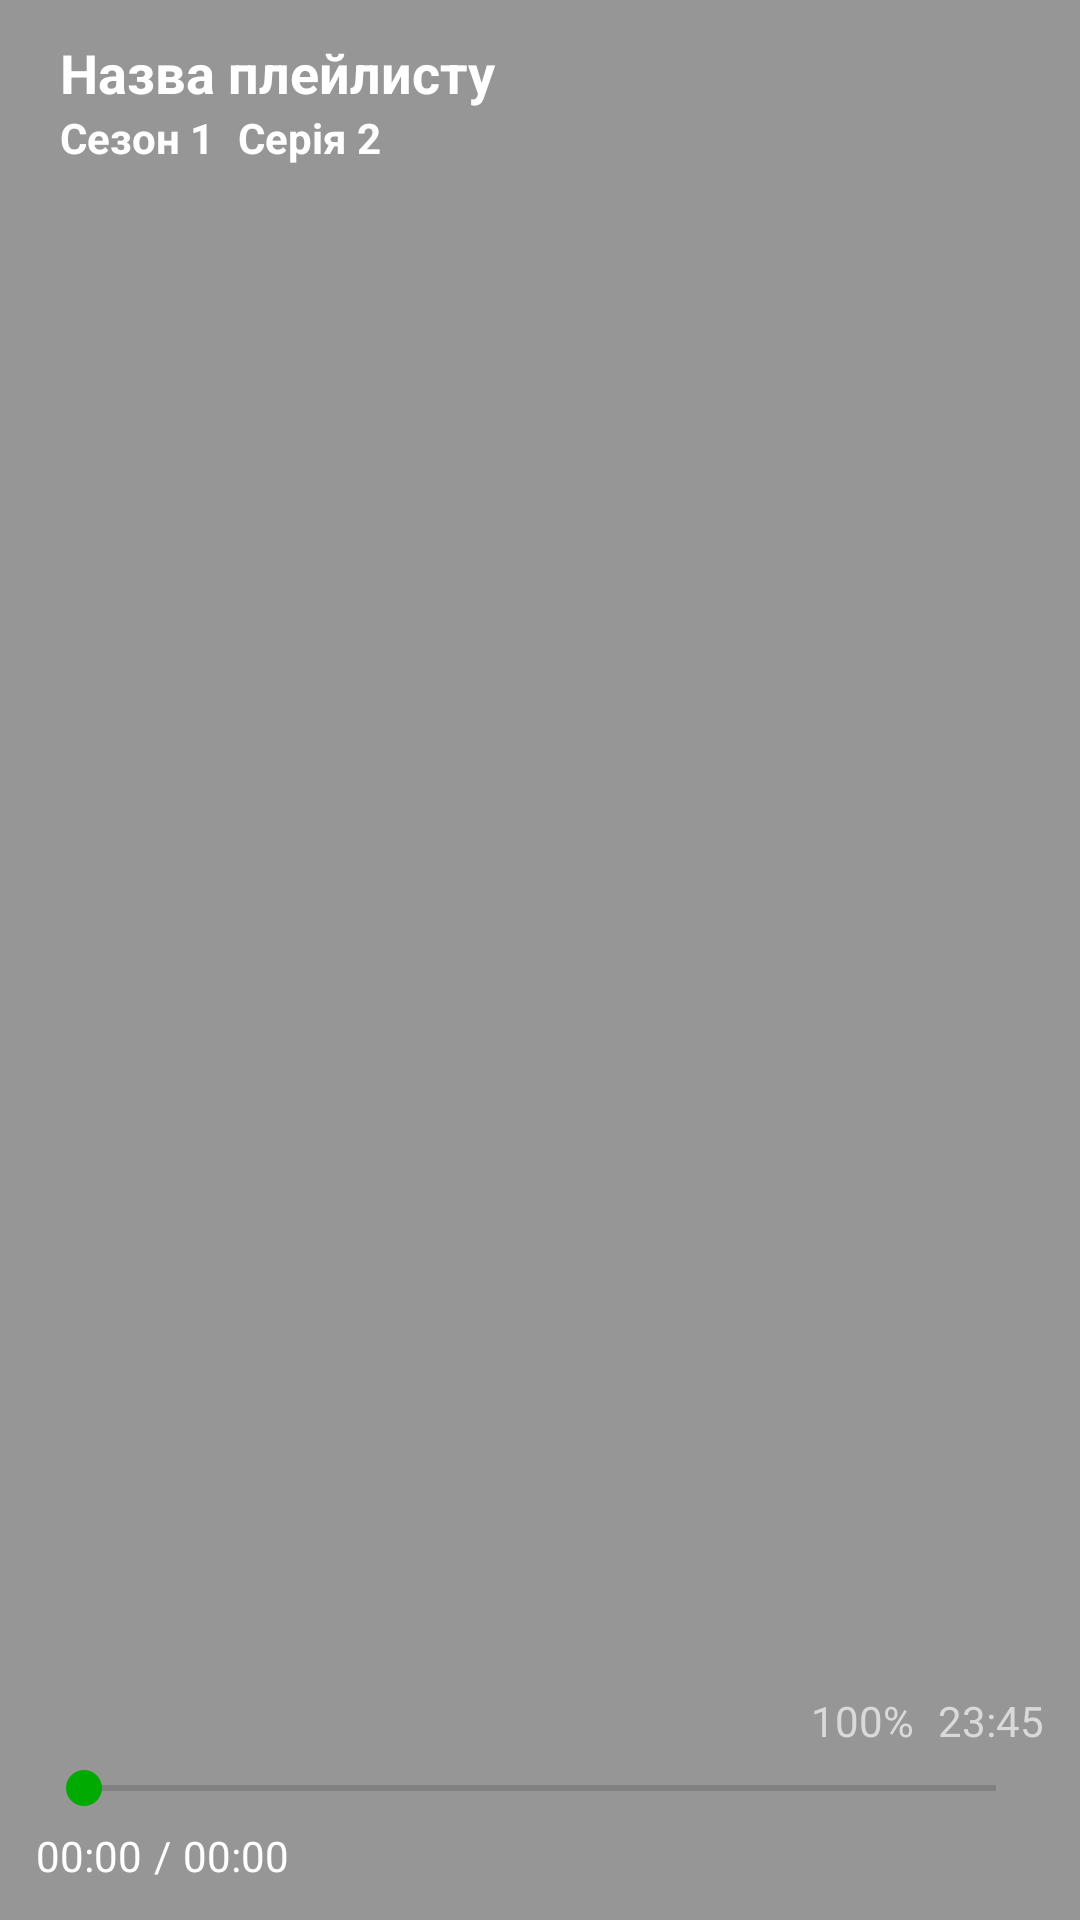

Android layout source for this screen:
<!-- AndroidManifest.xml: application theme Theme.Nomori -->
<!-- res/layout/activity_player_layout_controller.xml -->
<?xml version="1.0" encoding="utf-8"?>
<FrameLayout xmlns:android="http://schemas.android.com/apk/res/android"
    xmlns:app="http://schemas.android.com/apk/res-auto"
    android:id="@+id/playerControllerRoot"
    android:layout_width="match_parent"
    android:layout_height="match_parent"
    android:background="#66000000">

    
    <LinearLayout
        android:id="@+id/topBar"
        android:layout_width="match_parent"
        android:layout_height="wrap_content"
        android:orientation="horizontal"
        android:padding="12dp"
        android:gravity="center_vertical">

        <ImageButton
            android:id="@+id/buttonBack"
            android:layout_width="wrap_content"
            android:layout_height="wrap_content"
            android:background="@android:color/transparent"
            app:srcCompat="@drawable/back_button_player" />

        <LinearLayout
            android:layout_width="0dp"
            android:layout_height="wrap_content"
            android:layout_weight="1"
            android:orientation="vertical"
            android:paddingStart="8dp">

            <TextView
                android:id="@+id/textPlaylistName"
                android:layout_width="wrap_content"
                android:layout_height="wrap_content"
                android:text="Назва плейлисту"
                android:textColor="#FFFFFF"
                android:textSize="18sp"
                android:textStyle="bold"
                android:ellipsize="marquee"
                android:singleLine="true" />

            <LinearLayout
                android:layout_width="wrap_content"
                android:layout_height="wrap_content"
                android:orientation="horizontal">

                <TextView
                    android:id="@+id/textSeason"
                    android:layout_width="wrap_content"
                    android:layout_height="wrap_content"
                    android:text="Сезон 1"
                    android:textColor="#FFFFFF"
                    android:textStyle="bold"
                    android:paddingEnd="8dp" />

                <TextView
                    android:id="@+id/textEpisode"
                    android:layout_width="wrap_content"
                    android:layout_height="wrap_content"
                    android:text="Серія 2"
                    android:textColor="#FFFFFF"
                    android:textStyle="bold" />
            </LinearLayout>
        </LinearLayout>
    </LinearLayout>

    
    <LinearLayout
        android:id="@+id/playbackControls"
        android:layout_width="match_parent"
        android:layout_height="match_parent"
        android:orientation="horizontal"
        android:gravity="center"
        android:background="@android:color/transparent">

        <ImageButton
            android:id="@+id/buttonPrevious"
            android:layout_width="wrap_content"
            android:layout_height="wrap_content"
            android:background="@android:color/transparent"
            app:srcCompat="@drawable/pl_buttonprevious" />

        <ImageButton
            android:id="@+id/buttonRewind"
            android:layout_width="wrap_content"
            android:layout_height="wrap_content"
            android:layout_marginStart="16dp"
            android:background="@android:color/transparent"
            app:srcCompat="@drawable/pl_buttonrewind" />

        <ImageButton
            android:id="@+id/buttonPlayPause"
            android:layout_width="wrap_content"
            android:layout_height="wrap_content"
            android:layout_marginHorizontal="16dp"
            android:background="@android:color/transparent"
            app:srcCompat="@drawable/pl_play_button" />

        <ImageButton
            android:id="@+id/buttonFastForward"
            android:layout_width="wrap_content"
            android:layout_height="wrap_content"
            android:layout_marginEnd="16dp"
            android:background="@android:color/transparent"
            app:srcCompat="@drawable/pl_buttonfastforward" />

        <ImageButton
            android:id="@+id/buttonNext"
            android:layout_width="wrap_content"
            android:layout_height="wrap_content"
            android:background="@android:color/transparent"
            app:srcCompat="@drawable/pl_buttonnext" />
    </LinearLayout>

    
    <LinearLayout
        android:id="@+id/bottomBar"
        android:layout_width="match_parent"
        android:layout_height="wrap_content"
        android:layout_gravity="bottom"
        android:orientation="vertical"
        android:padding="12dp">

        
        <LinearLayout
            android:layout_width="match_parent"
            android:layout_height="wrap_content"
            android:gravity="center_vertical|end"
            android:orientation="horizontal"
            android:paddingBottom="4dp">

            <ImageView
                android:id="@+id/imageBattery"
                android:layout_width="wrap_content"
                android:layout_height="wrap_content"
                app:srcCompat="@drawable/ic_battery_100" />

            <TextView
                android:id="@+id/textBatteryPercent"
                android:layout_width="wrap_content"
                android:layout_height="wrap_content"
                android:paddingStart="4dp"
                android:paddingEnd="8dp"
                android:text="100%"
                android:textColor="#D9D9D9"
                android:textSize="14sp" />

            <TextView
                android:id="@+id/textClock"
                android:layout_width="wrap_content"
                android:layout_height="wrap_content"
                android:text="23:45"
                android:textColor="#D9D9D9"
                android:textSize="14sp" />
        </LinearLayout>

        
        <SeekBar
            android:id="@+id/seekBarProgress"
            android:layout_width="match_parent"
            android:layout_height="wrap_content"
            android:progressTint="#00AA00"
            android:thumbTint="#00AA00"
            android:progressBackgroundTint="#444444" />

        
        <LinearLayout
            android:layout_width="match_parent"
            android:layout_height="wrap_content"
            android:orientation="horizontal"
            android:gravity="center_vertical"
            android:paddingTop="4dp">

            <TextView
                android:id="@+id/textCurrentPosition"
                android:layout_width="wrap_content"
                android:layout_height="wrap_content"
                android:text="00:00"
                android:textColor="#FFFFFF" />

            <TextView
                android:layout_width="wrap_content"
                android:layout_height="wrap_content"
                android:text="/"
                android:textColor="#FFFFFF"
                android:paddingHorizontal="4dp" />

            <TextView
                android:id="@+id/textDuration"
                android:layout_width="wrap_content"
                android:layout_height="wrap_content"
                android:text="00:00"
                android:textColor="#FFFFFF" />

            <View
                android:layout_width="0dp"
                android:layout_height="1dp"
                android:layout_weight="1" />

            <ImageButton
                android:id="@+id/buttonSpeed"
                android:layout_width="wrap_content"
                android:layout_height="wrap_content"
                android:background="@android:color/transparent"
                app:srcCompat="@drawable/speed_controller" />

            <ImageButton
                android:id="@+id/buttonSettings"
                android:layout_width="wrap_content"
                android:layout_height="wrap_content"
                android:layout_marginStart="16dp"
                android:background="@android:color/transparent"
                app:srcCompat="@drawable/settings_button_player" />
        </LinearLayout>
    </LinearLayout>

</FrameLayout>
<!-- resources referenced by this layout -->
<resources>
  <!-- drawable back_button_player (drawable) -->
  <vector xmlns:android="http://schemas.android.com/apk/res/android"
      android:width="32dp"
      android:height="32dp"
      android:viewportWidth="32"
      android:viewportHeight="32">
    <path
        android:pathData="M32,14H7.66L18.83,2.83L16,0L0,16L16,32L18.83,29.17L7.66,18H32V14Z"
        android:fillColor="#D9D9D9"/>
  </vector>
  <!-- drawable ic_battery_100 (drawable) -->
  <vector xmlns:android="http://schemas.android.com/apk/res/android"
      android:width="30dp"
      android:height="30dp"
      android:viewportWidth="30"
      android:viewportHeight="30">
    <group>
      <clip-path
          android:pathData="M30,0l-0,30l-30,0l-0,-30z"/>
      <path
          android:pathData="M25,19.581V17.5H27.5V12.5H25V10.419C25,9.494 24.256,8.75 23.331,8.75H4.162C3.244,8.75 2.494,9.494 2.494,10.419V19.587C2.494,20.506 3.237,21.256 4.162,21.256H23.331C24.256,21.25 25,20.506 25,19.581Z"
          android:fillColor="#C5C5C5"/>
    </group>
  </vector>
  <!-- drawable pl_buttonnext (drawable) -->
  <vector xmlns:android="http://schemas.android.com/apk/res/android"
      android:width="32dp"
      android:height="32dp"
      android:viewportWidth="32"
      android:viewportHeight="32">
    <path
        android:pathData="M0,32L22.667,16L0,0V32ZM26.667,0V32H32V0H26.667Z"
        android:fillColor="#E3E3E3"/>
  </vector>
  <!-- drawable pl_buttonprevious (drawable) -->
  <vector xmlns:android="http://schemas.android.com/apk/res/android"
      android:width="32dp"
      android:height="32dp"
      android:viewportWidth="32"
      android:viewportHeight="32">
    <path
        android:pathData="M0,0H5.333V32H0V0ZM9.333,16L32,32V0L9.333,16Z"
        android:fillColor="#E3E3E3"/>
  </vector>
  <!-- drawable pl_play_button (drawable) -->
  <vector xmlns:android="http://schemas.android.com/apk/res/android"
      android:width="51dp"
      android:height="59dp"
      android:viewportWidth="51"
      android:viewportHeight="59">
    <path
        android:pathData="M0,0V59L51,29.5L0,0Z"
        android:fillColor="#E3E3E3"/>
  </vector>
  <!-- drawable speed_controller (drawable) -->
  <vector xmlns:android="http://schemas.android.com/apk/res/android"
      android:width="32dp"
      android:height="32dp"
      android:viewportWidth="32"
      android:viewportHeight="32">
    <path
        android:pathData="M17.644,12.446L12.752,8.764V23.236L17.644,19.554L22.376,16L17.644,12.446ZM17.644,12.446L12.752,8.764V23.236L17.644,19.554L22.376,16L17.644,12.446ZM17.644,12.446L12.752,8.764V23.236L17.644,19.554L22.376,16L17.644,12.446ZM14.356,3.248V0C11.132,0.322 8.196,1.608 5.823,3.554L8.1,5.853C9.881,4.47 12.014,3.538 14.356,3.248ZM5.839,8.121L3.545,5.837C1.604,8.217 0.321,11.16 0,14.392H3.24C3.529,12.044 4.459,9.906 5.839,8.121ZM3.24,17.608H0C0.321,20.84 1.604,23.783 3.545,26.163L5.839,23.863C4.459,22.094 3.529,19.956 3.24,17.608ZM5.823,28.446C8.196,30.392 11.148,31.678 14.356,32V28.752C12.014,28.462 9.881,27.53 8.1,26.147L5.823,28.446ZM32,16C32,24.298 25.712,31.148 17.644,32V28.752C23.932,27.916 28.792,22.513 28.792,16C28.792,9.487 23.932,4.084 17.644,3.248V0C25.712,0.852 32,7.703 32,16Z"
        android:fillColor="#D9D9D9"/>
  </vector>
  <style name="Theme.Nomori" parent="android:Theme.Material.Light.NoActionBar" />
</resources>
